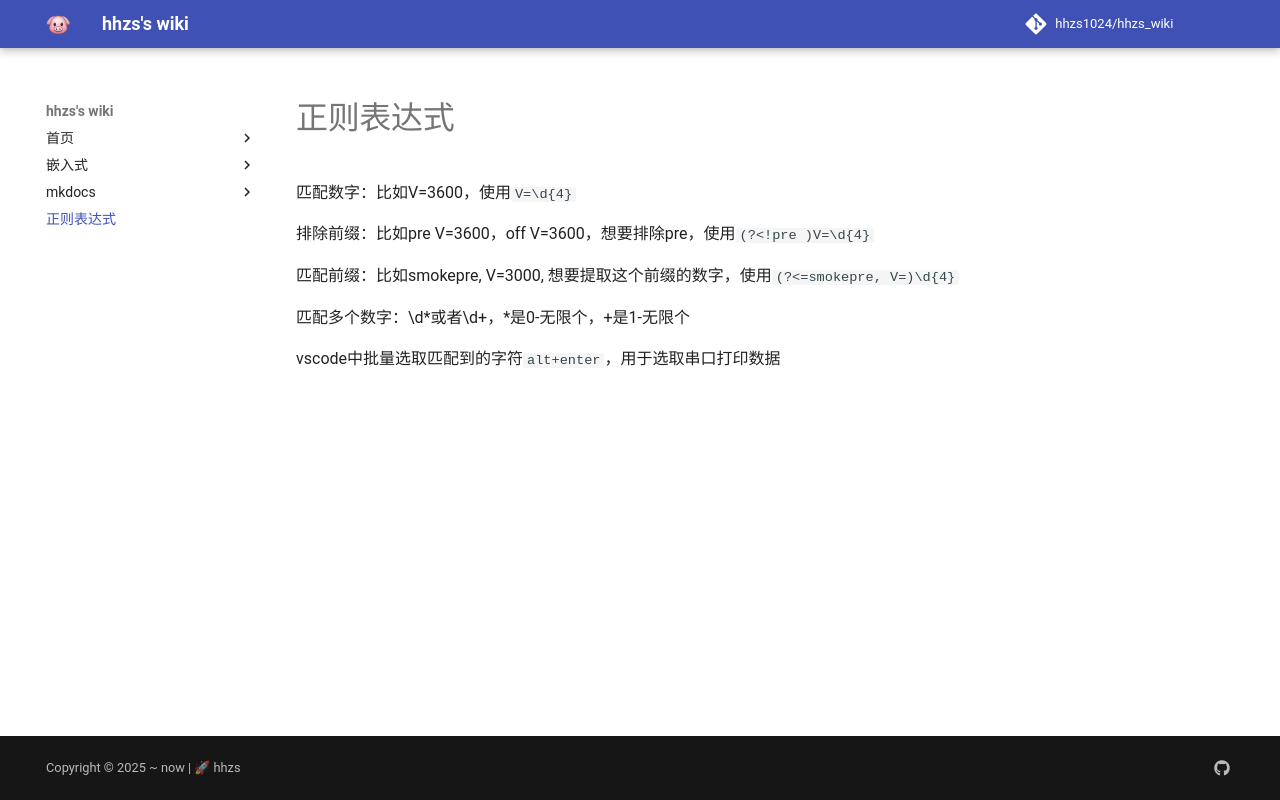

repository: hhzs1024/hhzs_wiki · page: mkdocs/RegEx/Regular_Expression.html · generator: mkdocs

# 正则表达式

匹配数字：比如V=3600，使用`V=\d{4}`

排除前缀：比如pre V=3600，off V=3600，想要排除pre，使用`(?<!pre )V=\d{4}`

匹配前缀：比如smokepre, V=3000, 想要提取这个前缀的数字，使用`(?<=smokepre, V=)\d{4}`

匹配多个数字：\d*或者\d+，\*是0-无限个，+是1-无限个

vscode中批量选取匹配到的字符`alt+enter`，用于选取串口打印数据 
